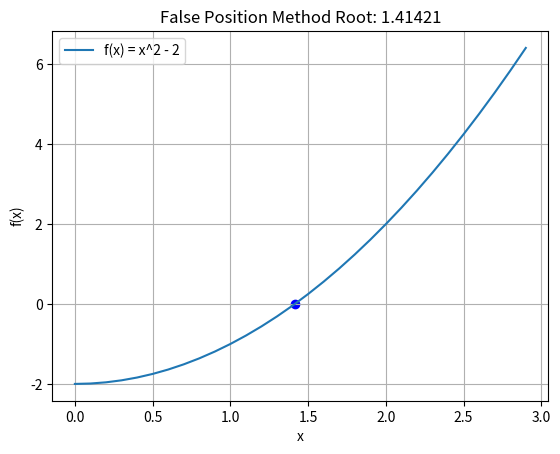

Source code (Python):


import matplotlib.pyplot as plt
import numpy as np

# Simple function
def f(x):
  return x**2 - 2

def false_position_method(f, a, b, tol=1e-5):
    if f(a) * f(b) >= 0:
        raise ValueError("f(a) and f(b) must have opposite signs.")

    # c = a - (f(a) * (b - a) / (f(b) - f(a)))
    c = b - (f(b) * (a - b) / (f(a) - f(b)))  # Recalculate c using b

    if abs(f(c)) < tol:
        return c
    elif f(a) * f(c) < 0:
        return false_position_method(f, a, c, tol)
    else:
        return false_position_method(f, c, b, tol)



root = false_position_method(f, 0, 10)

# Let's plot the result
x = np.arange(0, 3, 0.1)

plt.plot(x, f(x), label='f(x) = x^2 - 2')
plt.scatter(root, f(root), color='blue')  # Mark the root on the plot
# plt.axvline(root, color='purple', linestyle='--', label=f'x = root ({root:.5f})')

# plt.axvline(0, color='green', linestyle='--')
# plt.axhline(0, color='red', linestyle='--')

plt.xlabel('x')
plt.ylabel('f(x)')
plt.title(f"False Position Method Root: {root:.5f}")
plt.grid()
plt.legend()
plt.show()

